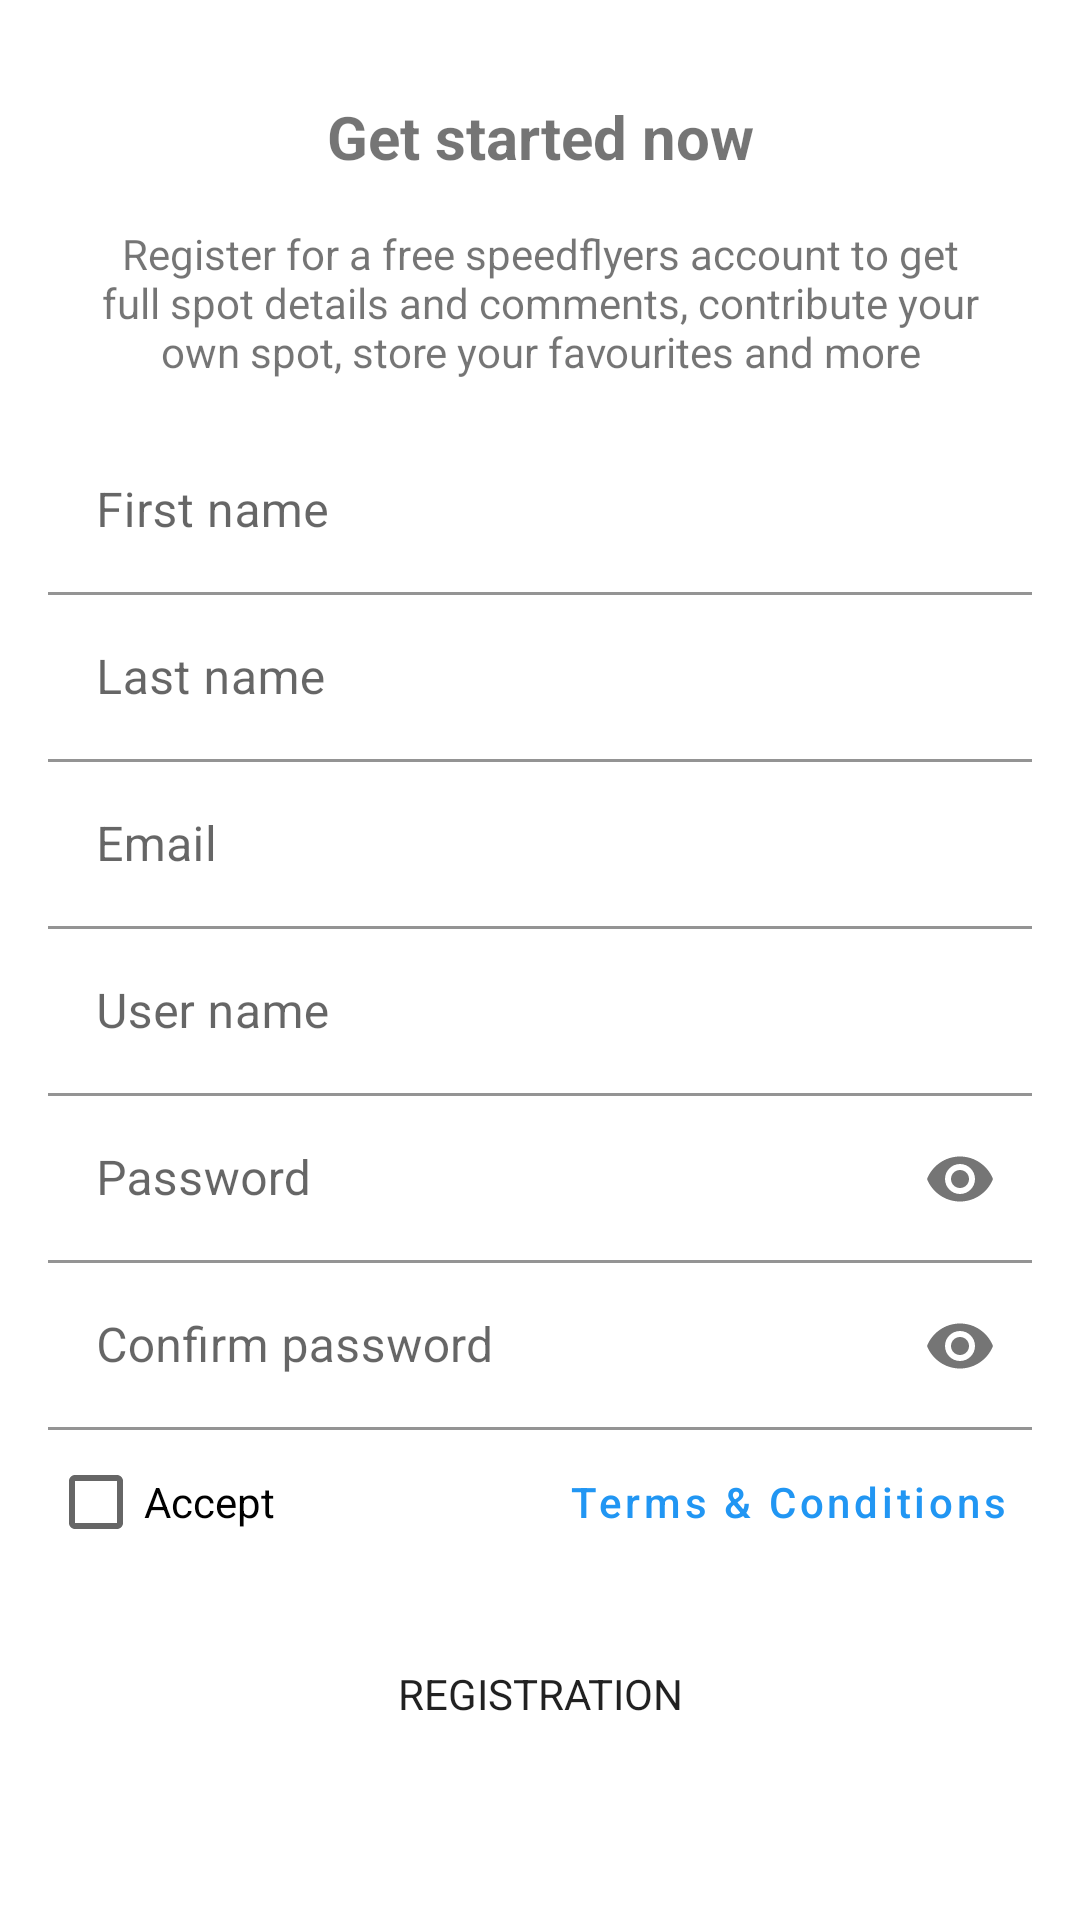

The Android layout XML behind this screen, and the referenced resources:
<!-- AndroidManifest.xml: application theme Theme.Speedflyers -->
<!-- res/layout/fragment_registration.xml -->
<?xml version="1.0" encoding="utf-8"?>
<ScrollView
    xmlns:android="http://schemas.android.com/apk/res/android"
    xmlns:app="http://schemas.android.com/apk/res-auto"
    android:layout_width="match_parent"
    android:layout_height="match_parent">
<LinearLayout
    android:layout_width="match_parent"
    android:layout_height="wrap_content"
    android:gravity="top"
    android:padding="16dp"
    android:orientation="vertical">
    <TextView
        android:layout_width="match_parent"
        android:layout_height="wrap_content"
        android:layout_marginTop="16dp"
        android:gravity="center"
        android:textSize="20sp"
        android:textStyle="bold"
        android:text="@string/LoginHeaderText"/>
    <TextView
        android:layout_width="match_parent"
        android:layout_height="wrap_content"
        android:layout_margin="16dp"
        android:gravity="center"
        android:text="@string/LoginText"/>

    <com.google.android.material.textfield.TextInputLayout
        android:layout_width="match_parent"
        android:layout_height="wrap_content">
        <com.google.android.material.textfield.TextInputEditText
            android:id="@+id/firstName_EditText"
            android:layout_width="match_parent"
            android:layout_height="wrap_content"
            app:boxBackgroundColor="@android:color/transparent"
            android:background="@android:color/transparent"
            android:hint="@string/hintFirstName"
            android:inputType="textPersonName"/>
    </com.google.android.material.textfield.TextInputLayout>

    <com.google.android.material.textfield.TextInputLayout
        android:layout_width="match_parent"
        android:layout_height="wrap_content">
        <com.google.android.material.textfield.TextInputEditText
            android:id="@+id/lastName_EditText"
            android:layout_width="match_parent"
            android:layout_height="wrap_content"
            app:boxBackgroundColor="@android:color/transparent"
            android:background="@android:color/transparent"
            android:hint="@string/hintLastName"
            android:inputType="textPersonName"/>
    </com.google.android.material.textfield.TextInputLayout>

    <com.google.android.material.textfield.TextInputLayout
        android:layout_width="match_parent"
        android:layout_height="wrap_content">

        <com.google.android.material.textfield.TextInputEditText
            android:id="@+id/email_EditText"
            android:layout_width="match_parent"
            android:layout_height="wrap_content"
            app:boxBackgroundColor="@android:color/transparent"
            android:background="@android:color/transparent"
            android:hint="@string/hintEmail"
            android:inputType="textEmailAddress"/>
    </com.google.android.material.textfield.TextInputLayout>

    <com.google.android.material.textfield.TextInputLayout
        android:layout_width="match_parent"
        android:layout_height="wrap_content">

        <com.google.android.material.textfield.TextInputEditText
            android:id="@+id/login_EditText"
            android:layout_width="match_parent"
            android:layout_height="wrap_content"
            app:boxBackgroundColor="@android:color/transparent"
            android:background="@android:color/transparent"
            android:hint="@string/hintLogin"
            android:inputType="text"/>
    </com.google.android.material.textfield.TextInputLayout>

    <com.google.android.material.textfield.TextInputLayout
        android:layout_width="match_parent"
        android:layout_height="wrap_content"
        app:passwordToggleEnabled ="true">

        <com.google.android.material.textfield.TextInputEditText
            android:id="@+id/passwd_EditText"
            android:layout_width="match_parent"
            android:layout_height="wrap_content"
            app:boxBackgroundColor="@android:color/transparent"
            android:background="@android:color/transparent"
            android:hint="@string/hintPassword"
            android:inputType="textPassword"/>
    </com.google.android.material.textfield.TextInputLayout>

    <com.google.android.material.textfield.TextInputLayout
        android:layout_width="match_parent"
        android:layout_height="wrap_content"
        app:passwordToggleEnabled ="true">

        <com.google.android.material.textfield.TextInputEditText
            android:id="@+id/confirm_passwd_EditText"
            android:layout_width="match_parent"
            android:layout_height="wrap_content"
            app:boxBackgroundColor="@android:color/transparent"
            android:background="@android:color/transparent"
            android:hint="@string/hintConfirmPassword"
            android:inputType="textPassword"/>
    </com.google.android.material.textfield.TextInputLayout>

    <FrameLayout
        android:layout_width="match_parent"
        android:layout_height="wrap_content">
        <CheckBox
            android:id="@+id/checkboxAccept"
            android:layout_width="wrap_content"
            android:layout_height="wrap_content"
            android:layout_gravity="start"
            android:text="@string/accept"/>
        <Button
            android:id="@+id/buttonTermsConditions"
            android:layout_width="wrap_content"
            android:layout_height="wrap_content"
            android:layout_gravity="end"
            android:text="@string/buttonTermsConditions"
            android:textAllCaps="false"
            style="?android:attr/buttonBarButtonStyle" />
    </FrameLayout>
    <Button
        android:id="@+id/buttonRegistration"
        android:layout_width="wrap_content"
        android:layout_height="wrap_content"
        android:layout_marginTop="16dp"
        android:layout_gravity="center_horizontal"
        android:text="@string/buttonRegistration"
        android:textAllCaps="true"
        style="?android:attr/buttonBarStyle" />
</LinearLayout>
</ScrollView>
<!-- resources referenced by this layout -->
<resources>
  <string name="LoginHeaderText">Get started now</string>
  <string name="LoginText">
          Register for a free speedflyers account to get full spot details and comments,
          contribute your own spot, store your favourites and more
      </string>
  <string name="accept">Accept</string>
  <string name="buttonRegistration">Registration</string>
  <string name="buttonTermsConditions">Terms &amp; Conditions</string>
  <string name="hintConfirmPassword">Confirm password</string>
  <string name="hintEmail">Email</string>
  <string name="hintFirstName">First name</string>
  <string name="hintLastName">Last name</string>
  <string name="hintLogin">User name</string>
  <string name="hintPassword">Password</string>
  <style name="Theme.Speedflyers" parent="Theme.MaterialComponents.DayNight.NoActionBar">
          
          <item name="colorPrimary">@color/purple_500</item>
          <item name="colorPrimaryVariant">@color/purple_700</item>
          <item name="colorOnPrimary">@color/white</item>
          
          <item name="colorSecondary">@color/teal_200</item>
          <item name="colorSecondaryVariant">@color/teal_700</item>
          <item name="colorOnSecondary">@color/black</item>
          
          <item name="android:statusBarColor" tools:targetApi="l">?attr/colorPrimaryVariant</item>
          
      </style>
  <color name="purple_500">#2196F3</color>
  <color name="purple_700">#1976D2</color>
  <color name="white">#FFFFFFFF</color>
  <color name="teal_200">#FF03DAC5</color>
  <color name="teal_700">#FF018786</color>
  <color name="black">#FF000000</color>
</resources>
